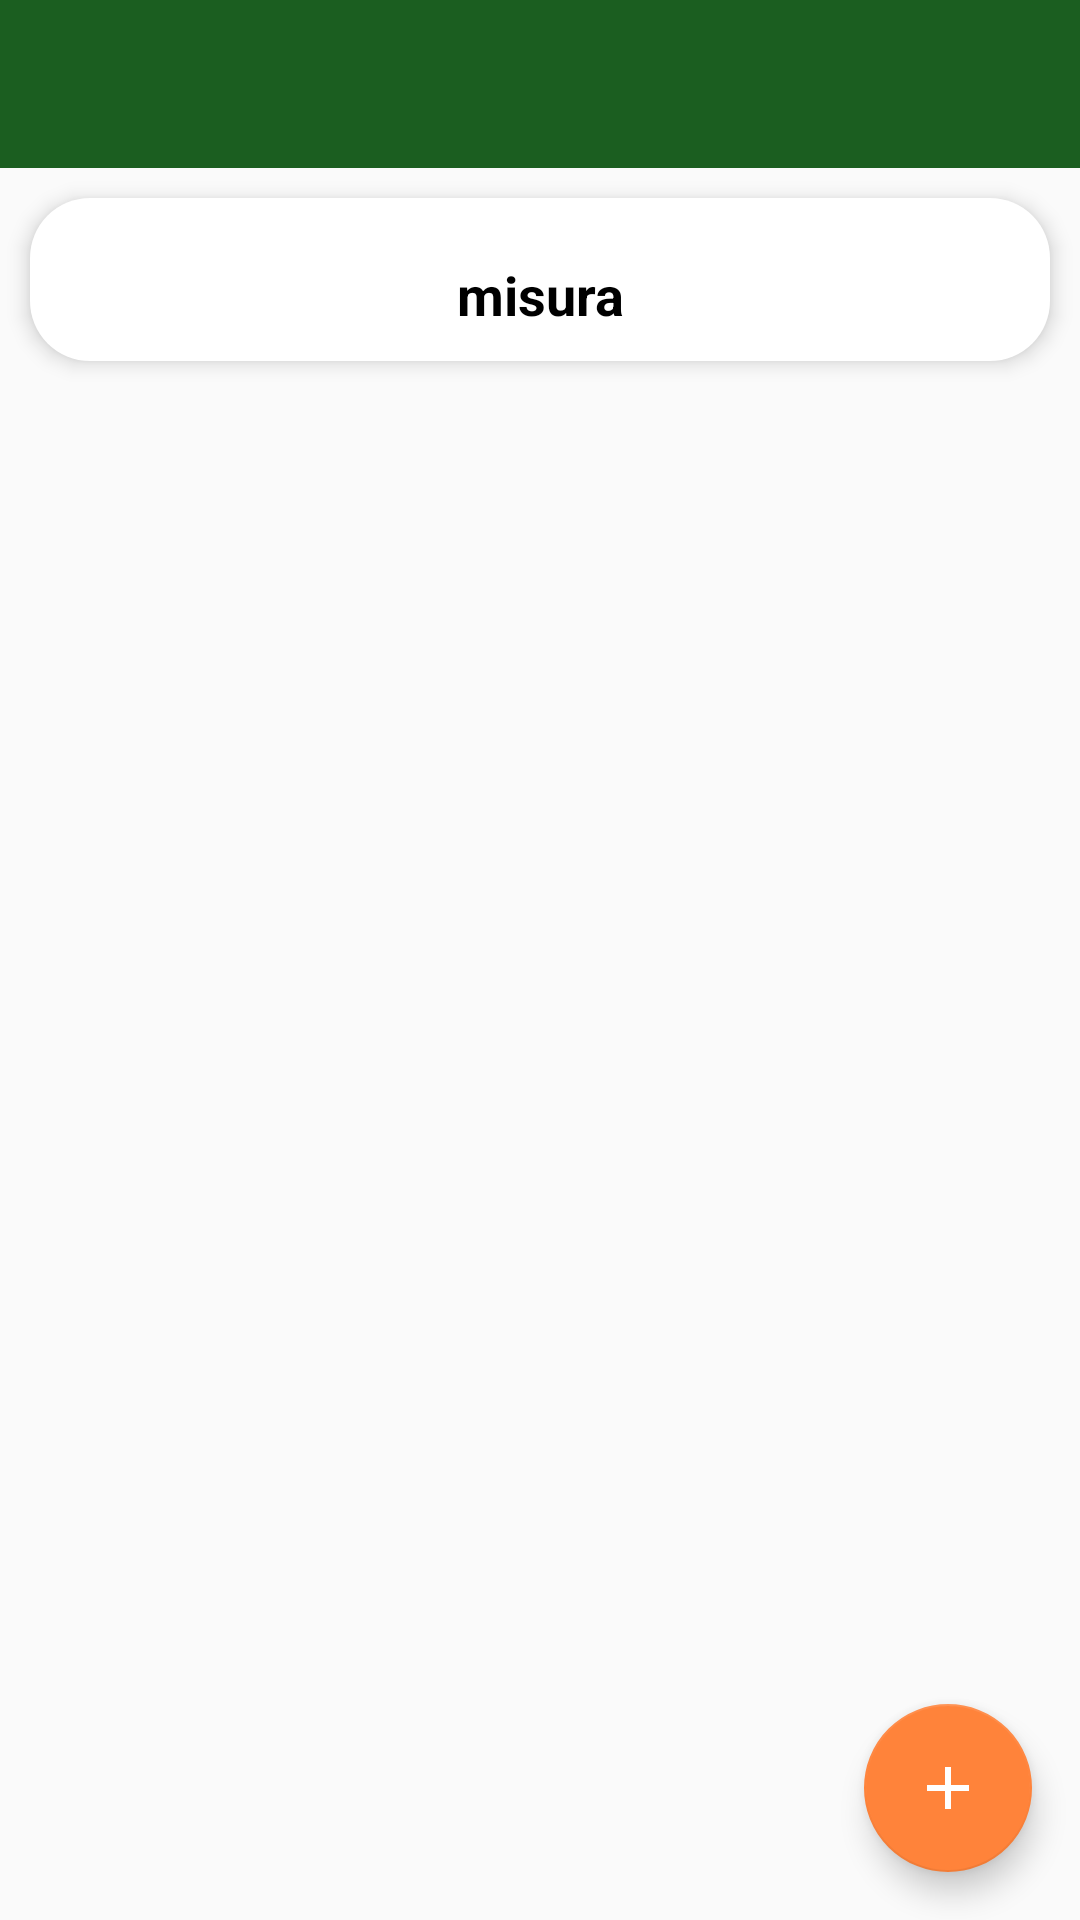

Layout XML and referenced resources for this Android screen:
<!-- AndroidManifest.xml: application theme AppTheme -->
<!-- res/layout/activity_light.xml -->
<?xml version="1.0" encoding="utf-8"?>

<androidx.constraintlayout.widget.ConstraintLayout xmlns:android="http://schemas.android.com/apk/res/android"
    xmlns:app="http://schemas.android.com/apk/res-auto"
    xmlns:tools="http://schemas.android.com/tools"
    android:id="@+id/activity_light"
    android:layout_width="match_parent"
    android:layout_height="match_parent"
    android:orientation="vertical"
    tools:context=".activities.instrumentActivity.PhotometerActivity">

    <com.google.android.material.appbar.AppBarLayout
        android:id="@+id/appBarLayout"
        android:layout_width="match_parent"
        android:layout_height="wrap_content"
        android:theme="@style/AppTheme.AppBarOverlay"
        app:layout_constraintEnd_toEndOf="parent"
        app:layout_constraintStart_toStartOf="parent"
        app:layout_constraintTop_toTopOf="parent">

        <androidx.appcompat.widget.Toolbar
            android:id="@+id/toolbar"
            android:layout_width="match_parent"
            android:layout_height="?attr/actionBarSize"
            android:background="?attr/colorPrimary"
            app:popupTheme="@style/AppTheme.PopupOverlay" />

    </com.google.android.material.appbar.AppBarLayout>

    <TextView
        android:id="@+id/misura"
        style="@style/buttonstyle"
        android:layout_width="0dp"
        android:layout_height="wrap_content"
        android:layout_marginTop="10dp"
        android:layout_weight="1"
        android:paddingTop="20dp"
        android:text="misura"
        android:textAlignment="center"
        android:textSize="18sp"
        android:textStyle="bold"
        app:layout_constraintEnd_toEndOf="parent"
        app:layout_constraintStart_toStartOf="parent"
        app:layout_constraintTop_toBottomOf="@+id/appBarLayout" />

    <ImageView
        android:id="@+id/img_lampadina"
        android:layout_width="0dp"
        android:layout_height="0dp"
        android:layout_margin="10dp"
        app:layout_constraintBottom_toBottomOf="parent"
        app:layout_constraintEnd_toEndOf="parent"
        app:layout_constraintStart_toStartOf="parent"
        app:layout_constraintTop_toBottomOf="@+id/misura" />

    <com.google.android.material.floatingactionbutton.FloatingActionButton
        android:id="@+id/fab"
        android:layout_width="wrap_content"
        android:layout_height="wrap_content"
        android:layout_gravity="end|bottom"
        android:layout_margin="16dp"
        android:src="@drawable/ic_baseline_add_24"
        app:backgroundTint="@color/colorImportantButton"
        app:layout_constraintBottom_toBottomOf="parent"
        app:layout_constraintEnd_toEndOf="parent" />

</androidx.constraintlayout.widget.ConstraintLayout>
<!-- resources referenced by this layout -->
<resources>
  <color name="colorImportantButton">#ff833a</color>
  <!-- drawable ic_baseline_add_24 (drawable) -->
  <vector xmlns:android="http://schemas.android.com/apk/res/android"
      android:width="32dp"
      android:height="32dp"
      android:viewportWidth="24"
      android:viewportHeight="24"
      android:tint="@color/bianco">
    <path
        android:fillColor="@android:color/white"
        android:pathData="M19,13h-6v6h-2v-6H5v-2h6V5h2v6h6v2z"/>
  </vector>
  <style name="AppTheme.AppBarOverlay" parent="ThemeOverlay.AppCompat.Dark.ActionBar" />
  <style name="AppTheme.PopupOverlay" parent="ThemeOverlay.AppCompat.Light" />
  <style name="buttonstyle">
          <item name="android:textColor">@color/nero</item>
          <item name="android:layout_margin">10dp</item>
          <item name="android:elevation">4dp</item>
          <item name="android:background">@drawable/row_shape</item>
      </style>
  <style name="AppTheme" parent="Theme.AppCompat.Light.DarkActionBar">
          
          <item name="colorPrimary">@color/colorPrimary</item>
          <item name="colorPrimaryDark">@color/colorPrimaryDark</item>
          <item name="colorAccent">@color/colorAccent</item>
          <item name="windowActionBar">false</item>
          <item name="windowNoTitle">true</item>i
      </style>
  <color name="bianco">#ffffff</color>
  <color name="nero">#000000</color>
  <!-- drawable row_shape (drawable) -->
  <?xml version="1.0" encoding="utf-8"?>
  
  <shape xmlns:android="http://schemas.android.com/apk/res/android">
      <padding
          android:left="10dp"
          android:top="10dp"
          android:right="10dp"
          android:bottom="10dp" />
      <solid android:color="@color/bianco"/>
      <corners android:radius="20dp"/>
  </shape>
  <color name="colorPrimary">#1b5e20</color>
  <color name="colorPrimaryDark">#003300</color>
  <color name="colorAccent">#4c8c4a</color>
</resources>
